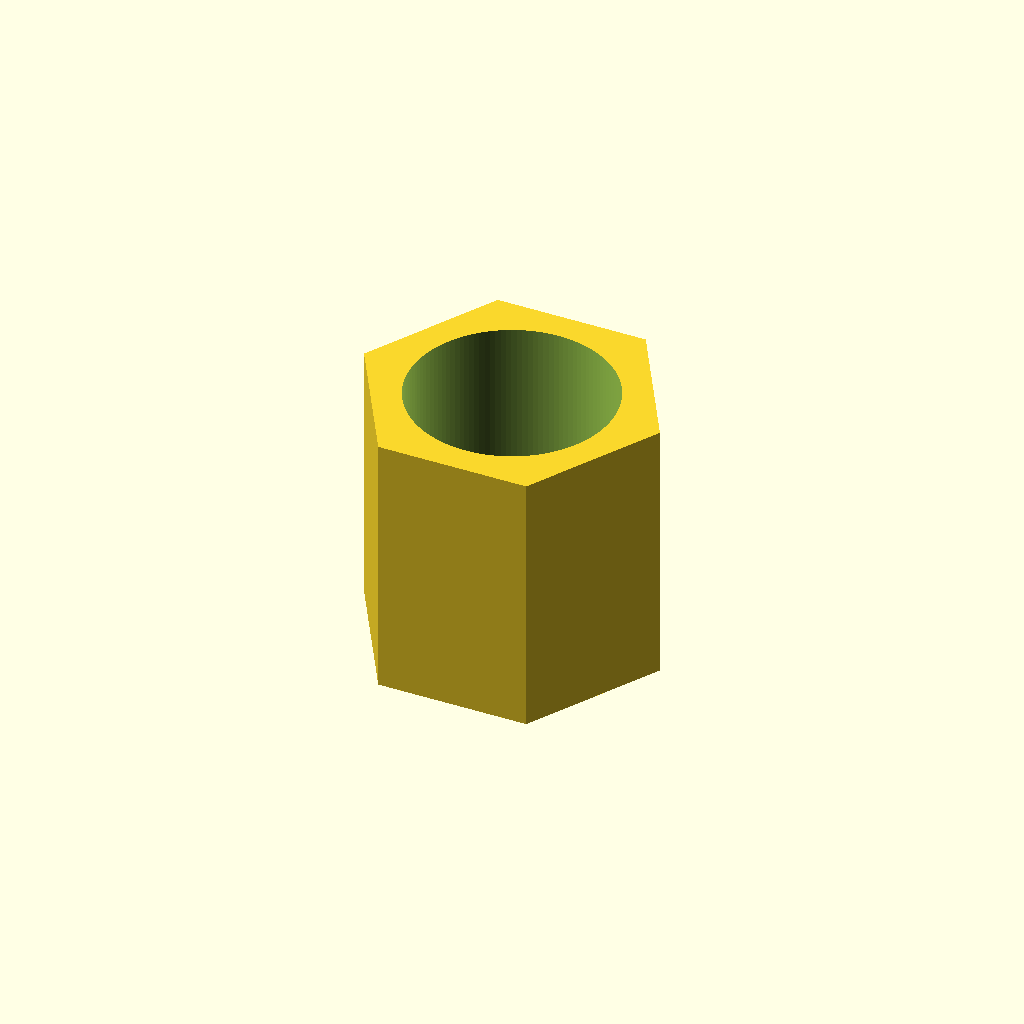
Cell 1: the model at its default parameters.
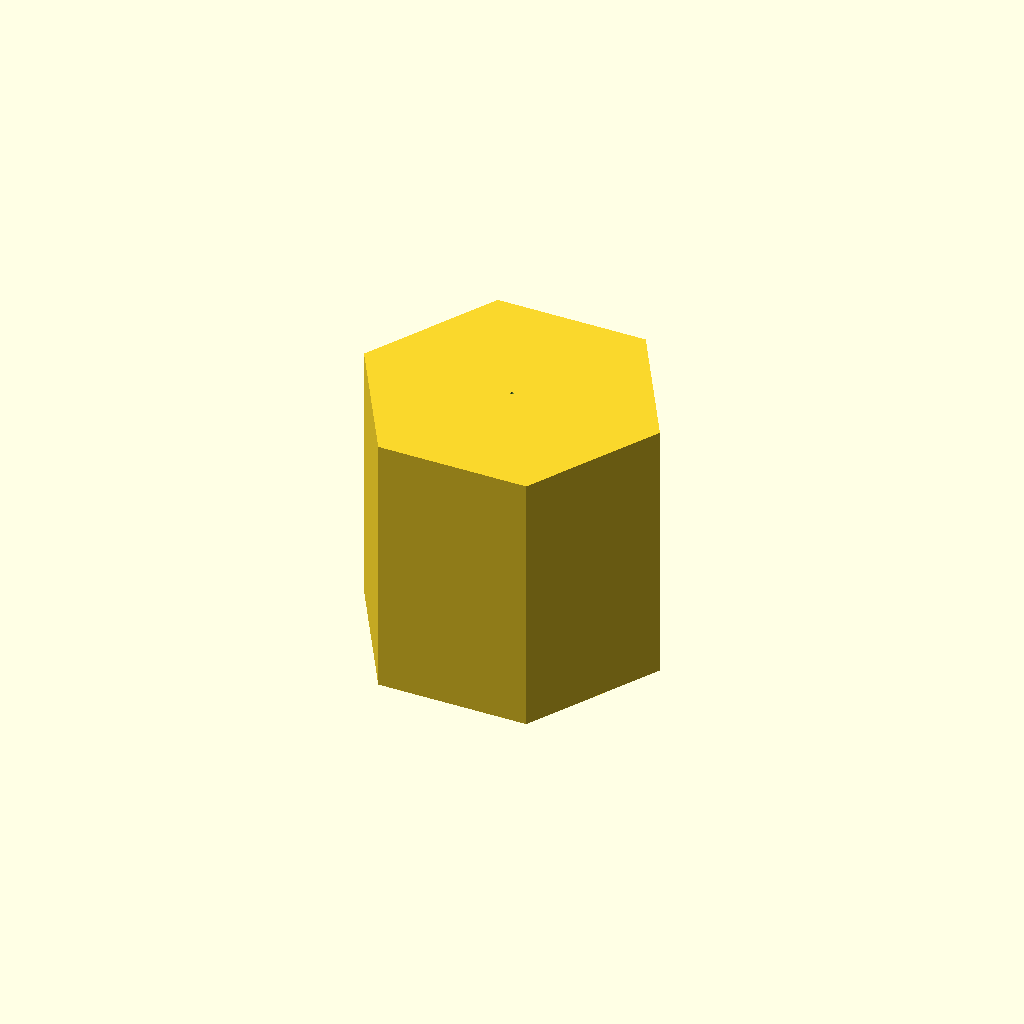
Cell 2 — thread_nominal_diameter_mm set to 0.1, the other parameters unchanged.
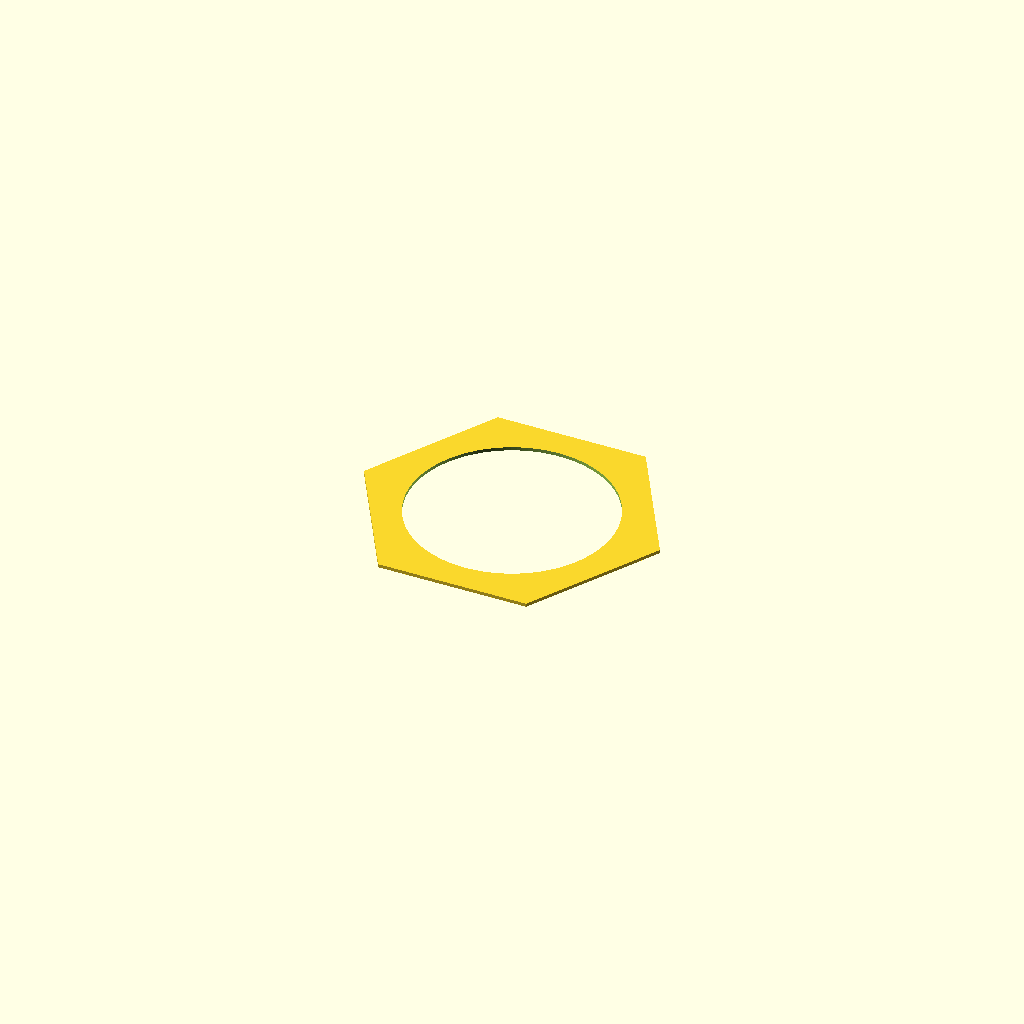
Cell 3: the same model with thickness_mm = 0.1.
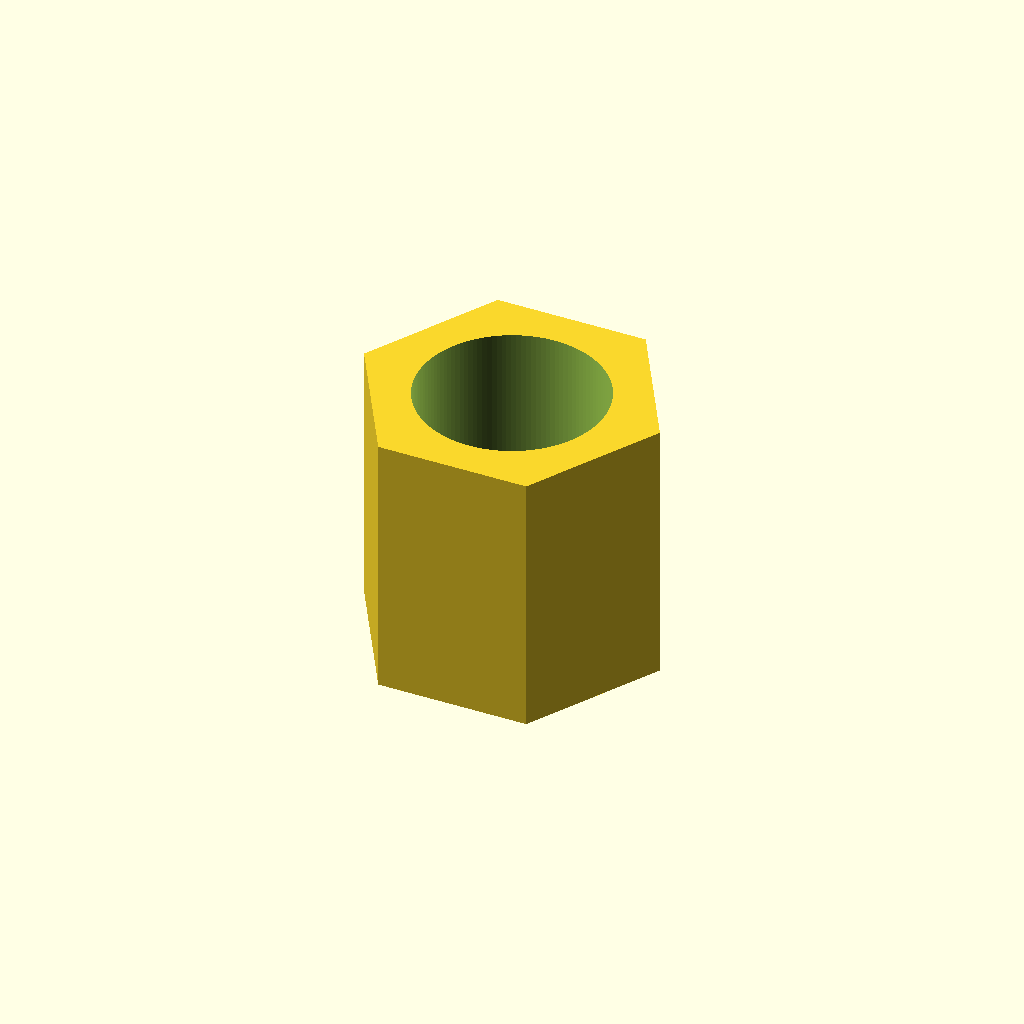
Cell 4: the same model with tolerance_mm = -0.5.
One fixed orthographic camera (rotation 55°, 0°, 25°; colour scheme Cornfield) for every cell.
Source of the model, results/nopscadlib/craft/scad/nut__M6_weld_nut.scad:
// Hex nut: 6.0 mm screw, 7.7 mm across flats, 7.9 mm thick

thread_nominal_diameter_mm = 6.0;   //[3:12:0.1]
across_flats_mm            = 7.7;   //[4:16:0.1]
thickness_mm               = 7.9;   //[4:16:0.1]
tolerance_mm               = 0.0;   //[-0.5:0.8:0.05]
eps_mm                     = 0.2;   //[0.01:1:0.01]

// For a regular hex made with cylinder($fn=6), OpenSCAD's r is the circumradius.
// Across-flats (AF) = sqrt(3) * r  =>  r = AF / sqrt(3)
hex_circumradius_mm = across_flats_mm / sqrt(3);

module hex_nut() {
    hole_r = (thread_nominal_diameter_mm + tolerance_mm) / 2;

    difference() {
        // Hex body (one connected solid)
        cylinder(r = hex_circumradius_mm, h = thickness_mm, center = true, $fn = 6);

        // Through-hole: extend beyond both faces to guarantee a clean cut in all views
        translate([0, 0, 0])
            cylinder(r = hole_r, h = thickness_mm + 2*eps_mm, center = true, $fn = 128);
    }
}

hex_nut();
Parameter table extracted from the source (name, type, default, range or options):
thread_nominal_diameter_mm: number, default 6, range 0.1 to 3, step 12
across_flats_mm: number, default 7.7, range 0.1 to 4, step 16
thickness_mm: number, default 7.9, range 0.1 to 4, step 16
tolerance_mm: number, default 0, range -0.5 to 0.05, step 0.8
eps_mm: number, default 0.2, range 0.01 to 0.01, step 1
